The GitHub repository CabuleaVictorAndrei/Real-Time-Road-Condition-Detection-Using-Dashcam-Video contains a labelled image folder "Real-Time-Road-Condition-Detection-Using-Dashcam-Video" with 3 categories: clear, snowy, wet. Examples follow, each with its label.

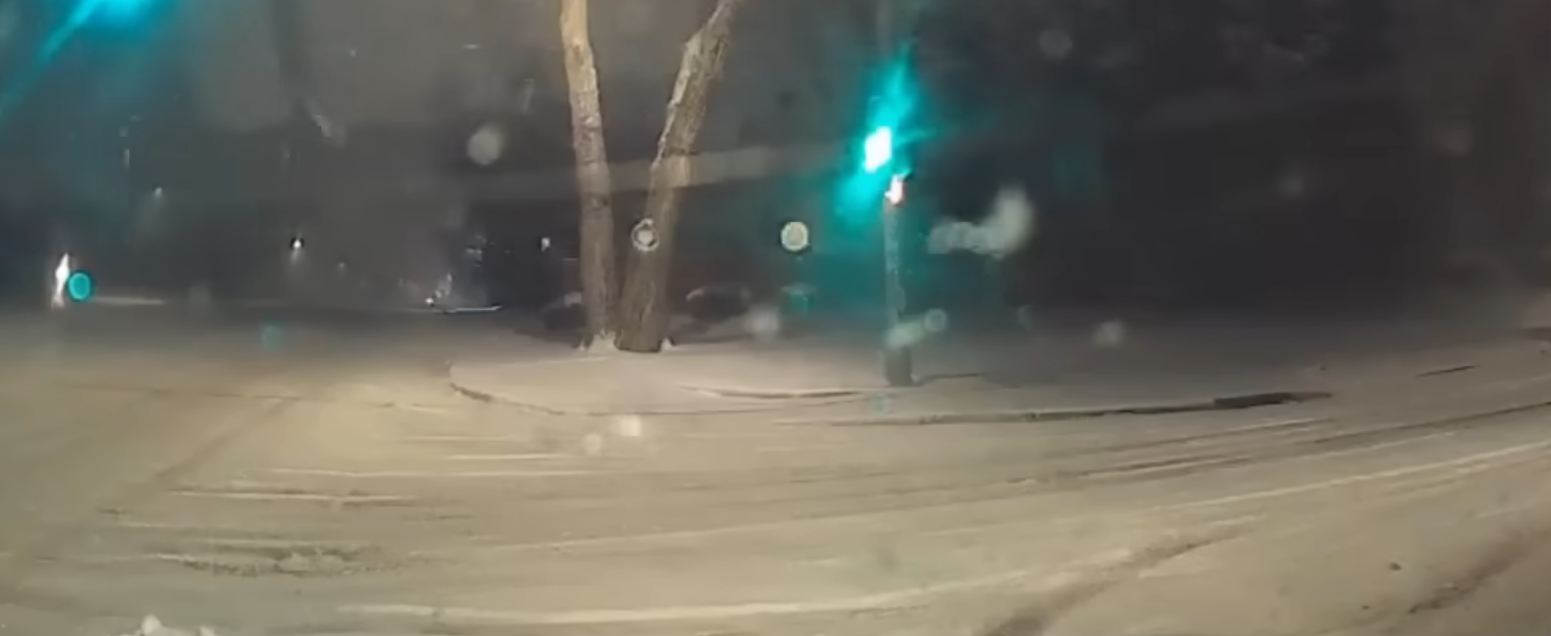
Label: snowy

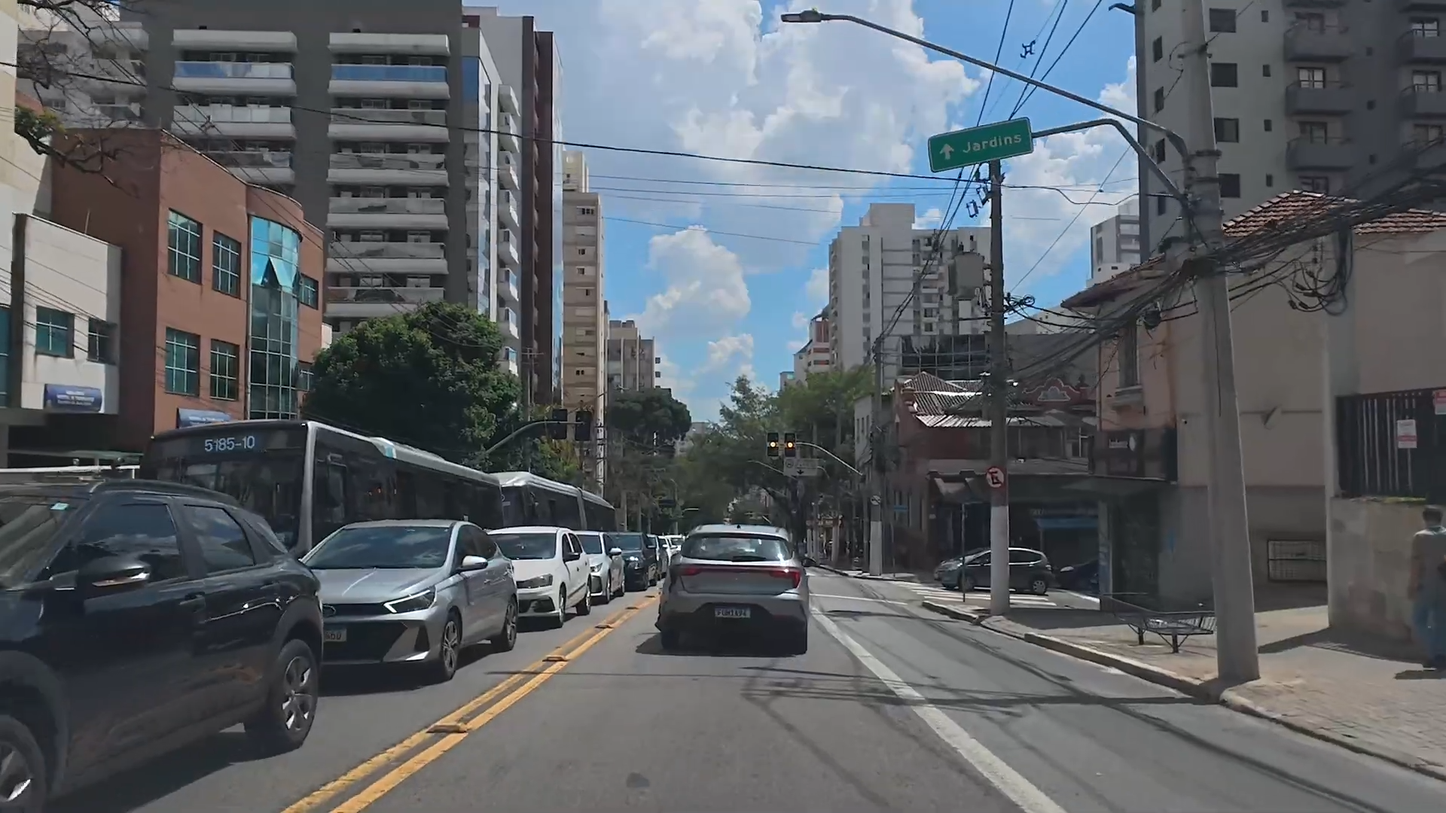
Label: clear

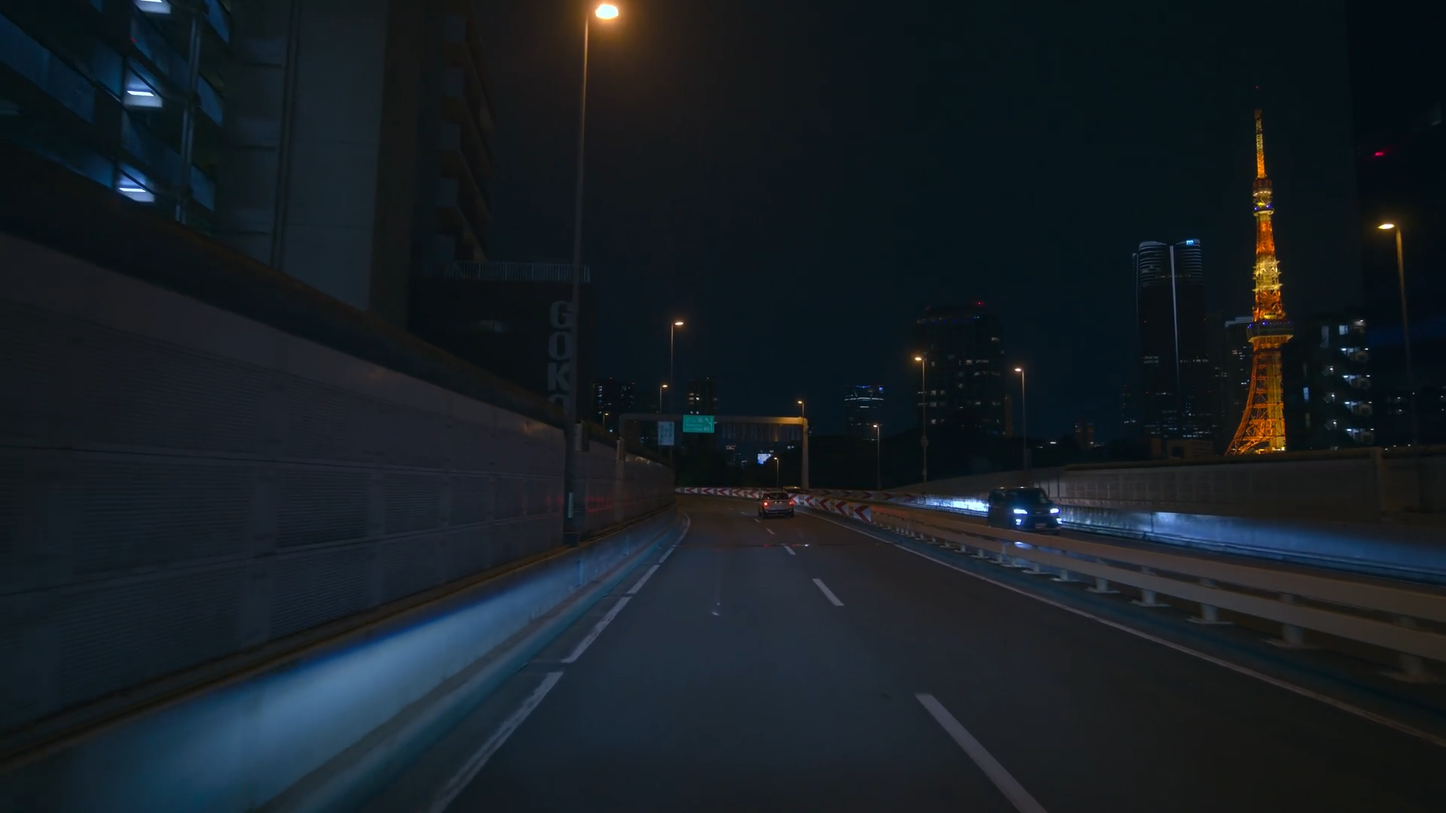
Label: clear

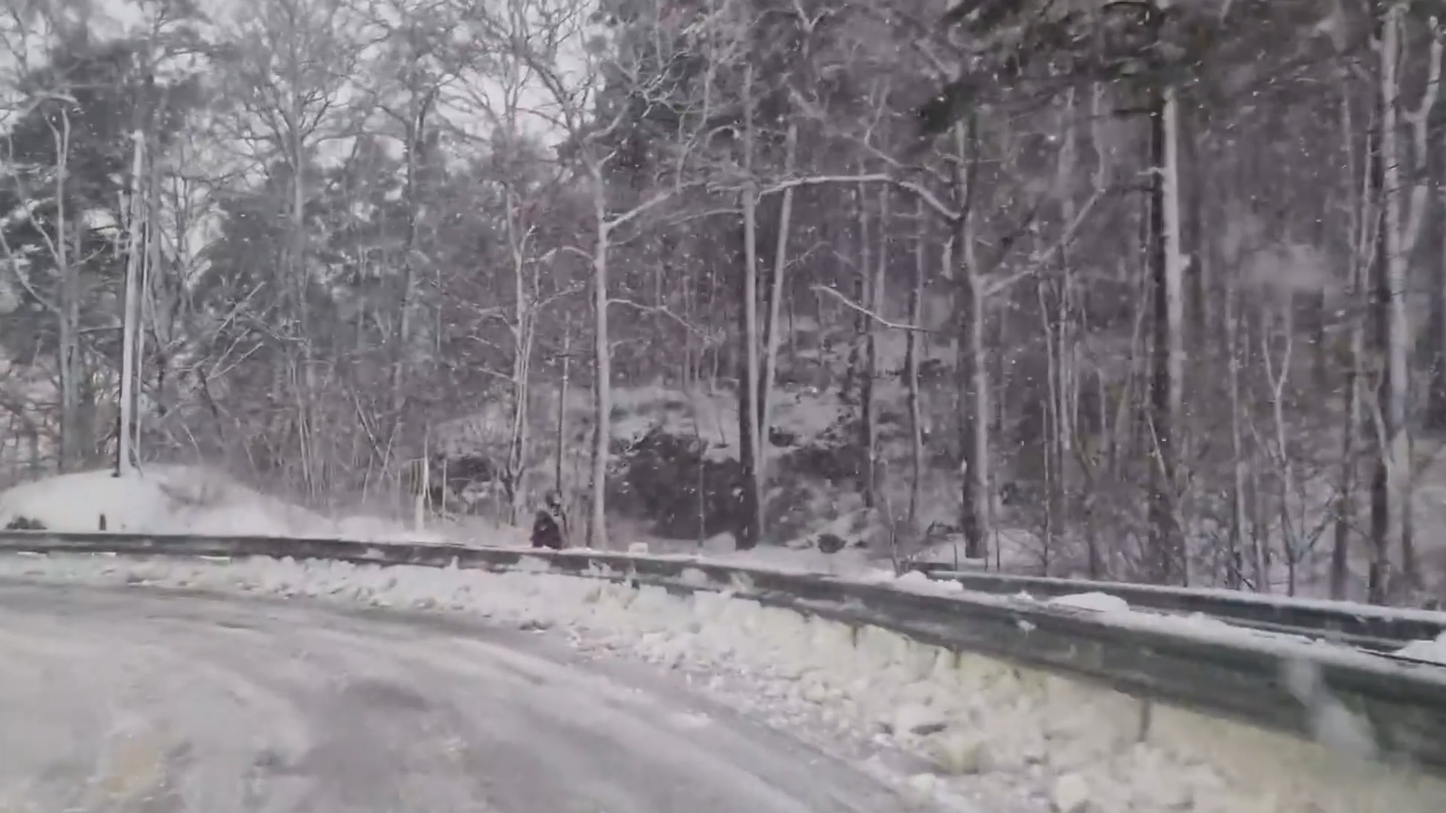
Label: snowy

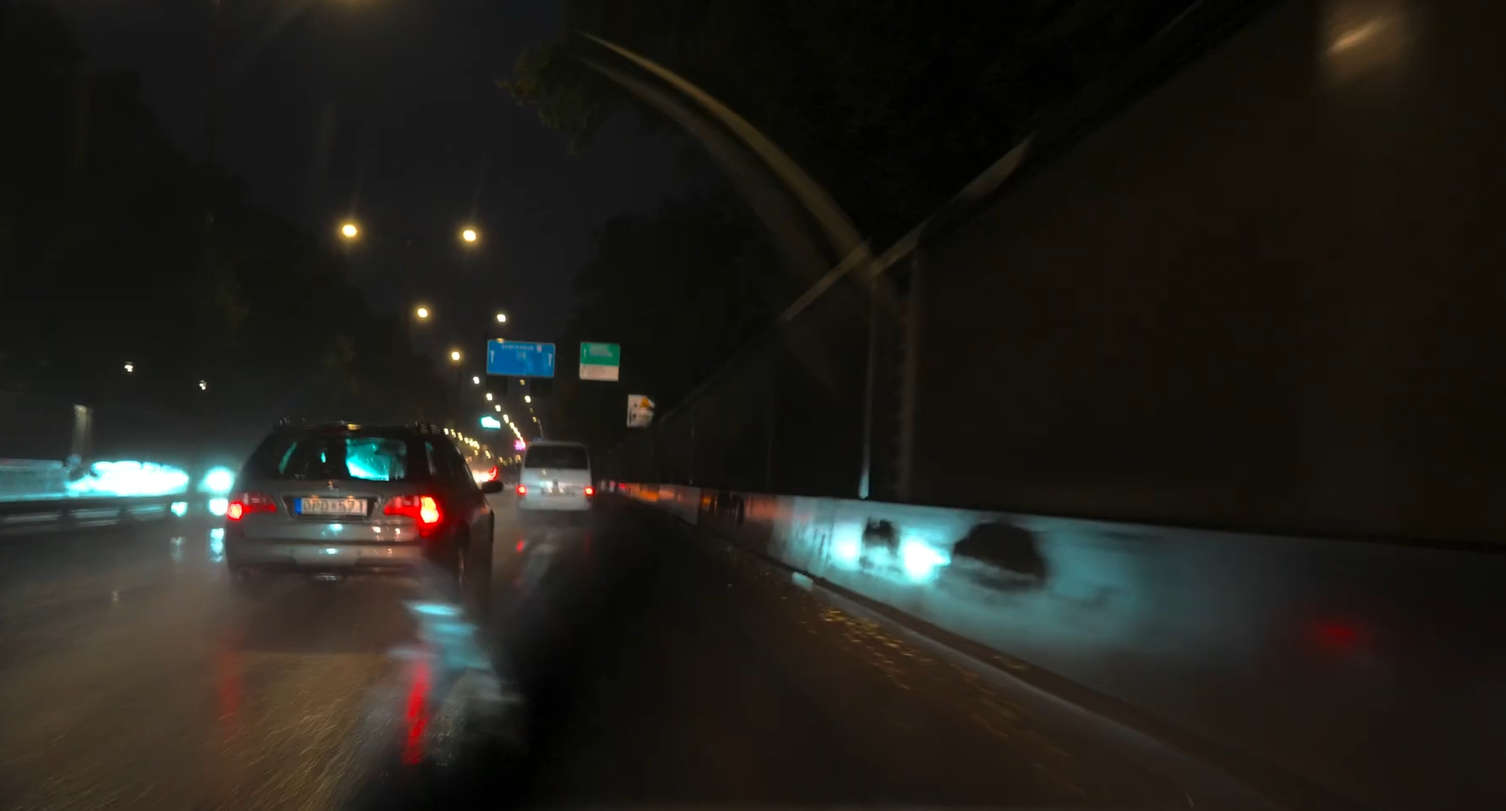
Label: wet

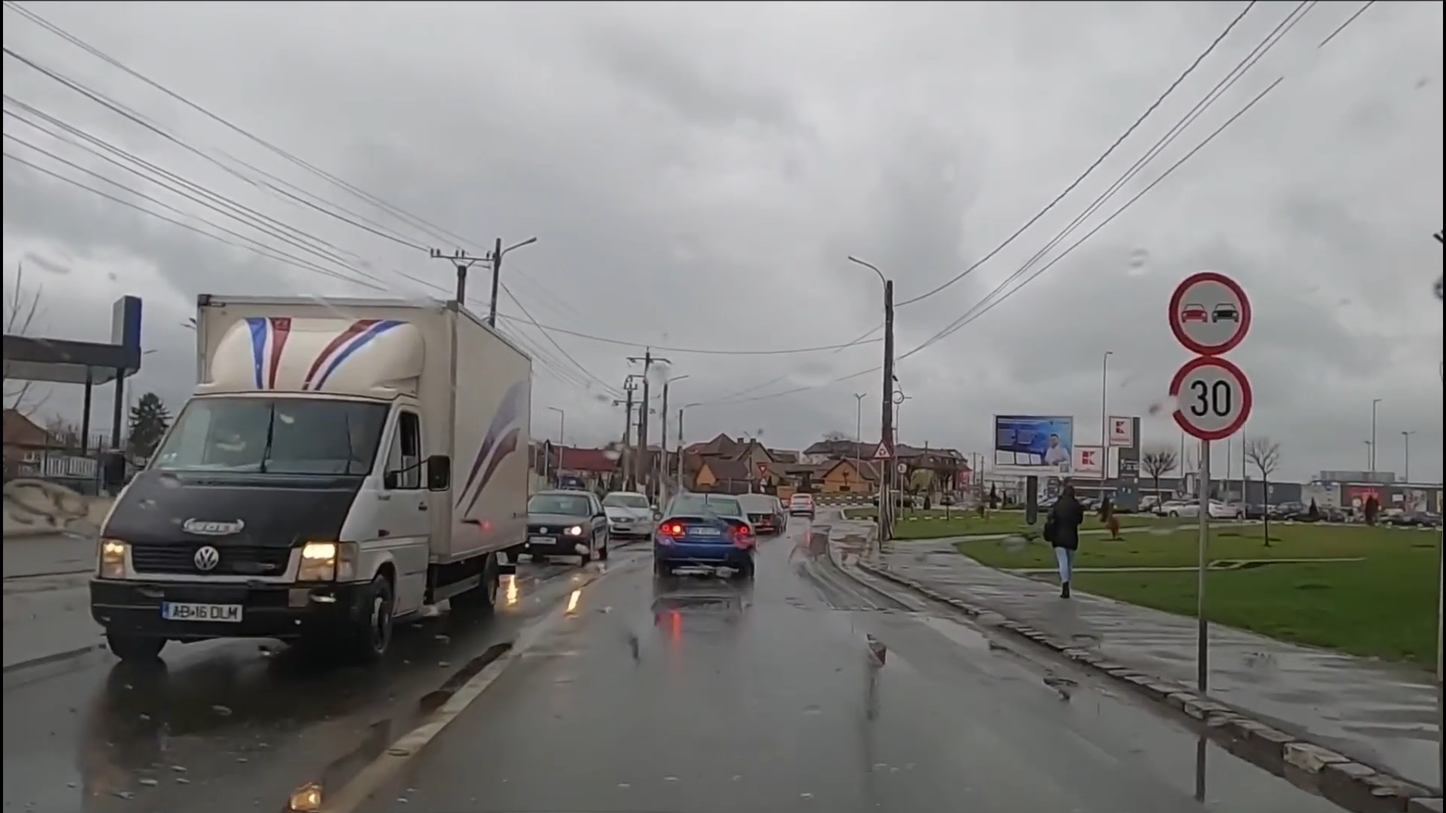
Label: wet
